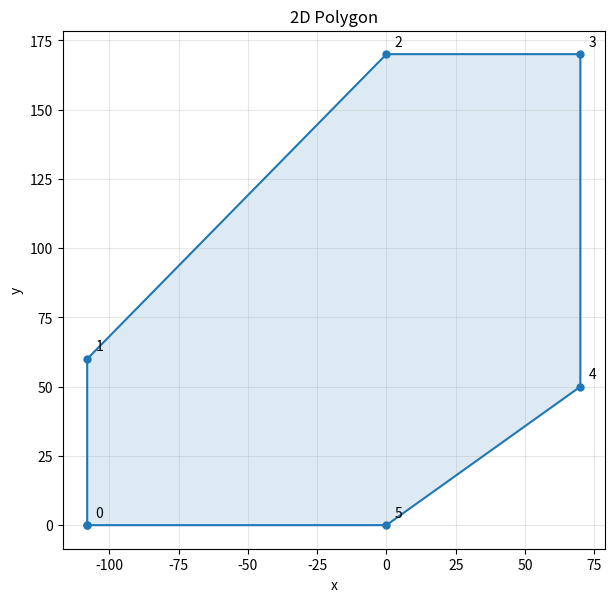

The matplotlib source for this figure:
#!/usr/bin/env python3
"""Plot one 2D polygon from ordered points written directly in this file."""

from __future__ import annotations

import argparse
from pathlib import Path
from typing import Iterable


Point2D = tuple[float, float]


# Edit these points directly. The script draws them in order and closes the polygon automatically.
POINTS: list[Point2D] = [
    (-108, 0),
    (-108, 60),
    (0, 170),
    (70, 170),
    (70, 50),
    (0,0)
]

TITLE = "2D Polygon"


def validate_points(points: Iterable[Point2D]) -> list[Point2D]:
    """Validate and normalize a polygon point sequence."""

    pts = [(float(x), float(y)) for x, y in points]
    base = pts[:-1] if len(pts) >= 2 and pts[0] == pts[-1] else pts
    if len(base) < 3:
        raise ValueError("A polygon needs at least three vertices.")
    return pts


def closed_polygon(points: Iterable[Point2D]) -> list[Point2D]:
    """Return polygon vertices with exactly one closing point."""

    pts = validate_points(points)
    if pts[0] == pts[-1]:
        return pts
    return [*pts, pts[0]]


def plot_polygon(
    points: Iterable[Point2D],
    *,
    title: str,
    annotate_points: bool = True,
    save_path: Path | None = None,
    show: bool = True,
) -> None:
    """Draw one closed polygon."""

    import matplotlib.pyplot as plt

    pts = validate_points(points)
    outline = closed_polygon(pts)

    fig, ax = plt.subplots(figsize=(7.0, 7.0))
    xs = [x for x, _ in outline]
    ys = [y for _, y in outline]

    ax.plot(xs, ys, "-o", linewidth=1.5, markersize=5.0, color="tab:blue")
    ax.fill(xs, ys, alpha=0.15, color="tab:blue")

    if annotate_points:
        for idx, (x, y) in enumerate(pts):
            ax.annotate(str(idx), (x, y), xytext=(6, 6), textcoords="offset points")

    ax.set_title(title)
    ax.set_xlabel("x")
    ax.set_ylabel("y")
    ax.grid(True, alpha=0.3)
    ax.set_aspect("equal", adjustable="box")

    if save_path is not None:
        save_path.parent.mkdir(parents=True, exist_ok=True)
        fig.savefig(save_path, dpi=200, bbox_inches="tight")
        print(f"Saved plot: {save_path}")

    if show:
        plt.show()
    else:
        plt.close(fig)


def main() -> int:
    parser = argparse.ArgumentParser(description="Plot one 2D polygon from ordered points defined in this script.")
    parser.add_argument("--save", type=Path, default=None, help="Optional output image path, such as polygon.png")
    parser.add_argument("--title", type=str, default=TITLE, help="Figure title")
    parser.add_argument("--hide-labels", action="store_true", help="Do not show point indices")
    parser.add_argument("--no-show", action="store_true", help="Do not open an interactive window")
    args = parser.parse_args()

    plot_polygon(
        POINTS,
        title=args.title,
        annotate_points=not args.hide_labels,
        save_path=args.save,
        show=not args.no_show,
    )
    return 0


if __name__ == "__main__":
    raise SystemExit(main())
